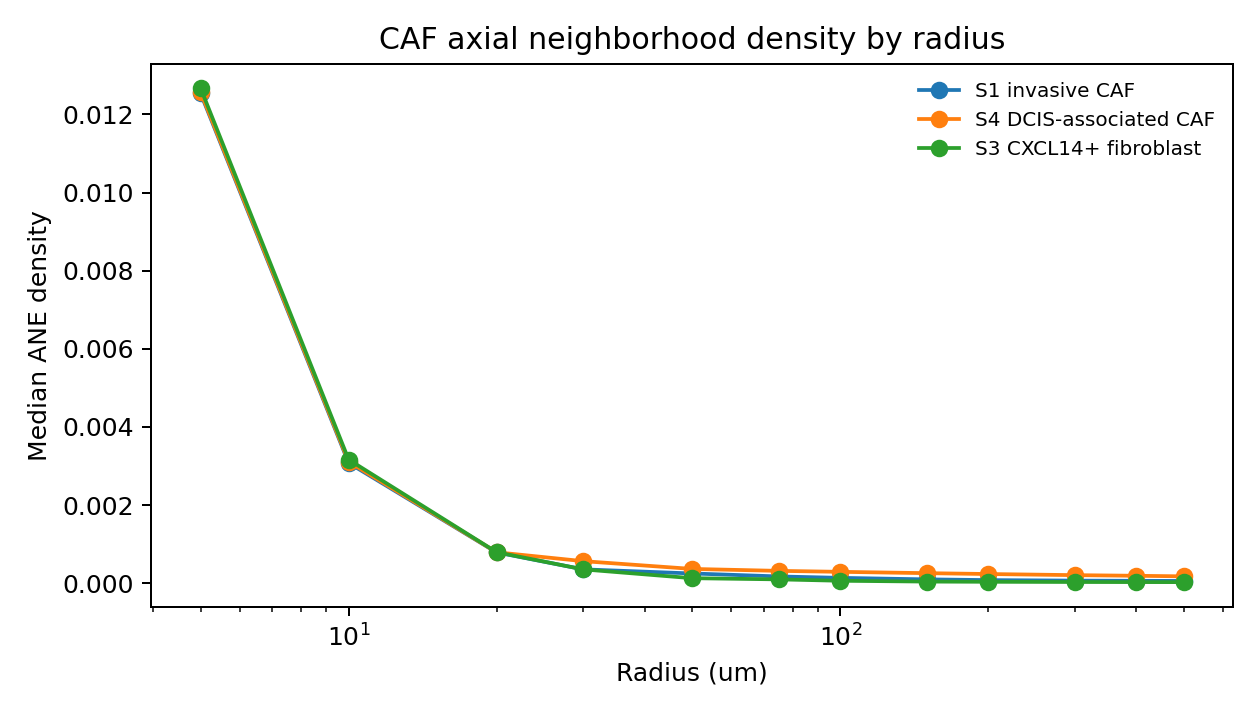

The data file committed next to this chart (first rows):
axis_pool, cluster, radius_um, coh_median, coh_q25, coh_q75, coh_n_cells, neigh_median, neigh_q25, neigh_q75, neigh_n_cells, ANE_median, ANE_q25, ANE_q75, ANE_density_median, ANE_density_q25, ANE_density_q75, caf_pool_label
S1_CAF, CAFs, Invasive Associated, 5.0, 0.9847, 0.9632, 0.9981, 48, 0.0, 0.0, 0.0, 2493, 0.9847, 0.9632, 0.9981, 0.01254, 0.01226, 0.01271, S1 invasive CAF
S1_CAF, CAFs, Invasive Associated, 10.0, 0.9611, 0.8851, 0.9926, 324, 0.0, 0.0, 0.0, 2493, 0.9667, 0.8854, 0.9959, 0.003077, 0.002818, 0.00317, S1 invasive CAF
S1_CAF, CAFs, Invasive Associated, 20.0, 0.9513, 0.8573, 0.9855, 1037, 0.0, 0.0, 1.0, 2493, 0.9887, 0.9116, 1.749, 0.0007868, 0.0007254, 0.001392, S1 invasive CAF
S1_CAF, CAFs, Invasive Associated, 30.0, 0.9313, 0.8079, 0.9784, 1539, 1.0, 0.0, 2.0, 2493, 0.9997, 0.9361, 1.99, 0.0003536, 0.0003311, 0.000704, S1 invasive CAF
S1_CAF, CAFs, Invasive Associated, 50.0, 0.8839, 0.7132, 0.9599, 2066, 2.0, 1.0, 4.0, 2493, 1.949, 0.9904, 3.41, 0.0002481, 0.0001261, 0.0004342, S1 invasive CAF
S1_CAF, CAFs, Invasive Associated, 75.0, 0.8262, 0.6325, 0.9268, 2310, 4.0, 2.0, 6.0, 2493, 3.044, 1.7, 4.921, 0.0001723, 9.618975416932692e-05, 0.0002785, S1 invasive CAF
S1_CAF, CAFs, Invasive Associated, 100.0, 0.7734, 0.5792, 0.887, 2390, 6.0, 3.0, 9.0, 2493, 4.27, 2.257, 6.797, 0.0001359, 7.183539590162009e-05, 0.0002164, S1 invasive CAF
S1_CAF, CAFs, Invasive Associated, 150.0, 0.6874, 0.5289, 0.814, 2450, 11.0, 6.0, 17.0, 2493, 6.85, 4, 11.03, 9.691212407239388e-05, 5.658606650137509e-05, 0.000156, S1 invasive CAF
S1_CAF, CAFs, Invasive Associated, 200.0, 0.6264, 0.4965, 0.7462, 2469, 17.0, 10.0, 26.0, 2493, 9.841, 6.124, 15.85, 7.830951357601327e-05, 4.873502388527456e-05, 0.0001261, S1 invasive CAF
S1_CAF, CAFs, Invasive Associated, 300.0, 0.5667, 0.4731, 0.657, 2477, 34.0, 20.0, 50.0, 2493, 18.39, 11.13, 28.94, 6.502464702488824e-05, 3.9378958495348874e-05, 0.0001024, S1 invasive CAF
S1_CAF, CAFs, Invasive Associated, 400.0, 0.5446, 0.4663, 0.6123, 2482, 60.0, 34.0, 82.0, 2493, 30.33, 18.46, 44.68, 6.033030222792555e-05, 3.671950016615834e-05, 8.889056192466736e-05, S1 invasive CAF
S1_CAF, CAFs, Invasive Associated, 500.0, 0.5325, 0.4659, 0.5933, 2487, 90.0, 53.0, 120.0, 2493, 44.57, 27.51, 64.32, 5.67516075191437e-05, 3.502684884936489e-05, 8.189576704500993e-05, S1 invasive CAF
S4_CAF, CAFs, DCIS Associated, 5.0, 0.9862, 0.9606, 0.9982, 498, 0.0, 0.0, 0.0, 13460, 0.9872, 0.9607, 0.9984, 0.01257, 0.01223, 0.01271, S4 DCIS-associated CAF
S4_CAF, CAFs, DCIS Associated, 10.0, 0.9604, 0.8507, 0.993, 2544, 0.0, 0.0, 0.0, 13460, 0.9766, 0.8833, 0.9983, 0.003109, 0.002812, 0.003178, S4 DCIS-associated CAF
S4_CAF, CAFs, DCIS Associated, 20.0, 0.9212, 0.7655, 0.9808, 6860, 1.0, 0.0, 1.0, 13460, 0.9934, 0.8995, 1.818, 0.0007905, 0.0007158, 0.001446, S4 DCIS-associated CAF
S4_CAF, CAFs, DCIS Associated, 30.0, 0.8804, 0.6981, 0.9638, 9903, 1.0, 0.0, 3.0, 13460, 1.593, 0.9497, 2.505, 0.0005636, 0.0003359, 0.0008859, S4 DCIS-associated CAF
S4_CAF, CAFs, DCIS Associated, 50.0, 0.8066, 0.626, 0.9204, 12566, 4.0, 2.0, 6.0, 13460, 2.862, 1.624, 4.677, 0.0003644, 0.0002068, 0.0005955, S4 DCIS-associated CAF
S4_CAF, CAFs, DCIS Associated, 75.0, 0.7535, 0.5913, 0.8708, 13247, 8.0, 5.0, 12.0, 13460, 5.559, 3.232, 8.576, 0.0003146, 0.0001829, 0.0004853, S4 DCIS-associated CAF
S4_CAF, CAFs, DCIS Associated, 100.0, 0.7208, 0.5686, 0.8333, 13375, 13.0, 8.0, 20.0, 13460, 9.118, 5.51, 13.68, 0.0002902, 0.0001754, 0.0004354, S4 DCIS-associated CAF
S4_CAF, CAFs, DCIS Associated, 150.0, 0.6725, 0.5415, 0.7857, 13432, 28.0, 19.0, 41.0, 13460, 18.1, 11.6, 26.64, 0.0002561, 0.0001641, 0.0003769, S4 DCIS-associated CAF
S4_CAF, CAFs, DCIS Associated, 200.0, 0.6407, 0.5225, 0.749, 13452, 46.0, 32.0, 70.0, 13460, 29.41, 19.17, 43.3, 0.0002341, 0.0001526, 0.0003446, S4 DCIS-associated CAF
S4_CAF, CAFs, DCIS Associated, 300.0, 0.6002, 0.5013, 0.6972, 13459, 98.0, 65.0, 148.0, 13460, 58.07, 37.8, 86.46, 0.0002054, 0.0001337, 0.0003058, S4 DCIS-associated CAF
S4_CAF, CAFs, DCIS Associated, 400.0, 0.5823, 0.4903, 0.6641, 13460, 165.0, 109.0, 251.0, 13460, 95.1, 61.44, 139.9, 0.0001892, 0.0001222, 0.0002783, S4 DCIS-associated CAF
S4_CAF, CAFs, DCIS Associated, 500.0, 0.5682, 0.4829, 0.6412, 13460, 245.0, 161.0, 380.2, 13460, 137.1, 89.52, 202.5, 0.0001746, 0.000114, 0.0002578, S4 DCIS-associated CAF
S3_CXCL14_fibroblast, CXCL14+ Fibroblasts, 5.0, 0.995, 0.9784, 0.9988, 217, 0.0, 0.0, 0.0, 2307, 0.995, 0.9811, 0.999, 0.01267, 0.01249, 0.01272, S3 CXCL14+ fibroblast
S3_CXCL14_fibroblast, CXCL14+ Fibroblasts, 10.0, 0.9901, 0.9567, 0.9973, 352, 0.0, 0.0, 0.0, 2307, 0.994, 0.972, 0.9995, 0.003164, 0.003094, 0.003181, S3 CXCL14+ fibroblast
S3_CXCL14_fibroblast, CXCL14+ Fibroblasts, 20.0, 0.9735, 0.9061, 0.9936, 634, 0.0, 0.0, 1.0, 2307, 0.9964, 0.957, 1.908, 0.0007929, 0.0007615, 0.001518, S3 CXCL14+ fibroblast
S3_CXCL14_fibroblast, CXCL14+ Fibroblasts, 30.0, 0.9556, 0.857, 0.9902, 872, 0.0, 0.0, 1.0, 2307, 0.9974, 0.9401, 1.968, 0.0003528, 0.0003325, 0.0006962, S3 CXCL14+ fibroblast
S3_CXCL14_fibroblast, CXCL14+ Fibroblasts, 50.0, 0.9272, 0.7661, 0.9775, 1261, 1.0, 0.0, 2.0, 2307, 1, 0.9185, 2.51, 0.0001273, 0.0001169, 0.0003196, S3 CXCL14+ fibroblast
S3_CXCL14_fibroblast, CXCL14+ Fibroblasts, 75.0, 0.8682, 0.6725, 0.9548, 1599, 1.0, 0.0, 3.0, 2307, 1.716, 0.9247, 2.988, 9.708384297477963e-05, 5.232647493783479e-05, 0.0001691, S3 CXCL14+ fibroblast
S3_CXCL14_fibroblast, CXCL14+ Fibroblasts, 100.0, 0.806, 0.5854, 0.9228, 1866, 2.0, 1.0, 4.0, 2307, 1.928, 0.975, 3.861, 6.138410335720418e-05, 3.1035786802017354e-05, 0.0001229, S3 CXCL14+ fibroblast
S3_CXCL14_fibroblast, CXCL14+ Fibroblasts, 150.0, 0.6931, 0.5063, 0.8473, 2179, 4.0, 2.0, 7.0, 2307, 2.86, 1.362, 5.293, 4.0465903647369524e-05, 1.9268695087525026e-05, 7.488351477546312e-05, S3 CXCL14+ fibroblast
S3_CXCL14_fibroblast, CXCL14+ Fibroblasts, 200.0, 0.6384, 0.4924, 0.7873, 2266, 7.0, 4.0, 12.0, 2307, 4.443, 2.426, 7.437, 3.535524494101152e-05, 1.9304243812255636e-05, 5.917868500245974e-05, S3 CXCL14+ fibroblast
S3_CXCL14_fibroblast, CXCL14+ Fibroblasts, 300.0, 0.5831, 0.4747, 0.6975, 2301, 15.0, 10.0, 23.0, 2307, 8.526, 5.401, 13.23, 3.015316617332827e-05, 1.910319505305911e-05, 4.6789605048325585e-05, S3 CXCL14+ fibroblast
S3_CXCL14_fibroblast, CXCL14+ Fibroblasts, 400.0, 0.5481, 0.4646, 0.6453, 2303, 26.0, 19.0, 38.0, 2307, 13.87, 9.454, 21.29, 2.759723578205713e-05, 1.880888667029984e-05, 4.2354743155816326e-05, S3 CXCL14+ fibroblast
S3_CXCL14_fibroblast, CXCL14+ Fibroblasts, 500.0, 0.535, 0.464, 0.6171, 2306, 40.0, 30.0, 52.0, 2307, 20.83, 14.98, 29.8, 2.652517261266129e-05, 1.9072019028758193e-05, 3.793849839967812e-05, S3 CXCL14+ fibroblast
